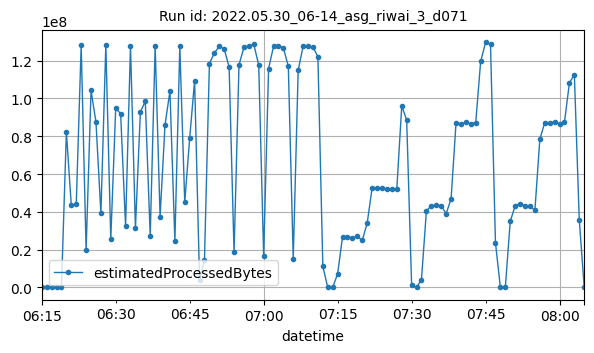

The data file committed next to this chart (first rows):
datetime, estimatedProcessedBytes
2022-05-30T06:15:00Z, 1716
2022-05-30T06:16:00Z, 1782
2022-05-30T06:17:00Z, 3498
2022-05-30T06:18:00Z, 6986
2022-05-30T06:19:00Z, 11489
2022-05-30T06:20:00Z, 82154646
2022-05-30T06:21:00Z, 43424720
2022-05-30T06:22:00Z, 43892264
2022-05-30T06:23:00Z, 128109652
2022-05-30T06:24:00Z, 19700850
2022-05-30T06:25:00Z, 104196703
2022-05-30T06:26:00Z, 87447321
2022-05-30T06:27:00Z, 39131116
2022-05-30T06:28:00Z, 128386773
2022-05-30T06:29:00Z, 25429426
2022-05-30T06:30:00Z, 94793490
2022-05-30T06:31:00Z, 91910636
2022-05-30T06:32:00Z, 32469230
2022-05-30T06:33:00Z, 127718067
2022-05-30T06:34:00Z, 31391399
2022-05-30T06:35:00Z, 92747667
2022-05-30T06:36:00Z, 98482156
2022-05-30T06:37:00Z, 27229389
2022-05-30T06:38:00Z, 127826836
2022-05-30T06:39:00Z, 37481956
2022-05-30T06:40:00Z, 86049312
2022-05-30T06:41:00Z, 103918348
2022-05-30T06:42:00Z, 24516681
2022-05-30T06:43:00Z, 127474584
2022-05-30T06:44:00Z, 45056970
2022-05-30T06:45:00Z, 78972983
2022-05-30T06:46:00Z, 109389504
2022-05-30T06:47:00Z, 3755628
2022-05-30T06:48:00Z, 14509431
2022-05-30T06:49:00Z, 118449930
2022-05-30T06:50:00Z, 124058681
2022-05-30T06:51:00Z, 127498437
2022-05-30T06:52:00Z, 126243385
2022-05-30T06:53:00Z, 116593064
2022-05-30T06:54:00Z, 18508799
2022-05-30T06:55:00Z, 117750123
2022-05-30T06:56:00Z, 126980978
2022-05-30T06:57:00Z, 127788396
2022-05-30T06:58:00Z, 128586013
2022-05-30T06:59:00Z, 117662054
2022-05-30T07:00:00Z, 16838445
2022-05-30T07:01:00Z, 115786026
2022-05-30T07:02:00Z, 127472220
2022-05-30T07:03:00Z, 127965105
2022-05-30T07:04:00Z, 126667544
2022-05-30T07:05:00Z, 117033727
2022-05-30T07:06:00Z, 15280270
2022-05-30T07:07:00Z, 114926543
2022-05-30T07:08:00Z, 127585942
2022-05-30T07:09:00Z, 127507041
2022-05-30T07:10:00Z, 127210540
2022-05-30T07:11:00Z, 122039084
2022-05-30T07:12:00Z, 11163540
2022-05-30T07:13:00Z, 8402
2022-05-30T07:14:00Z, 3432
... 51 more rows
